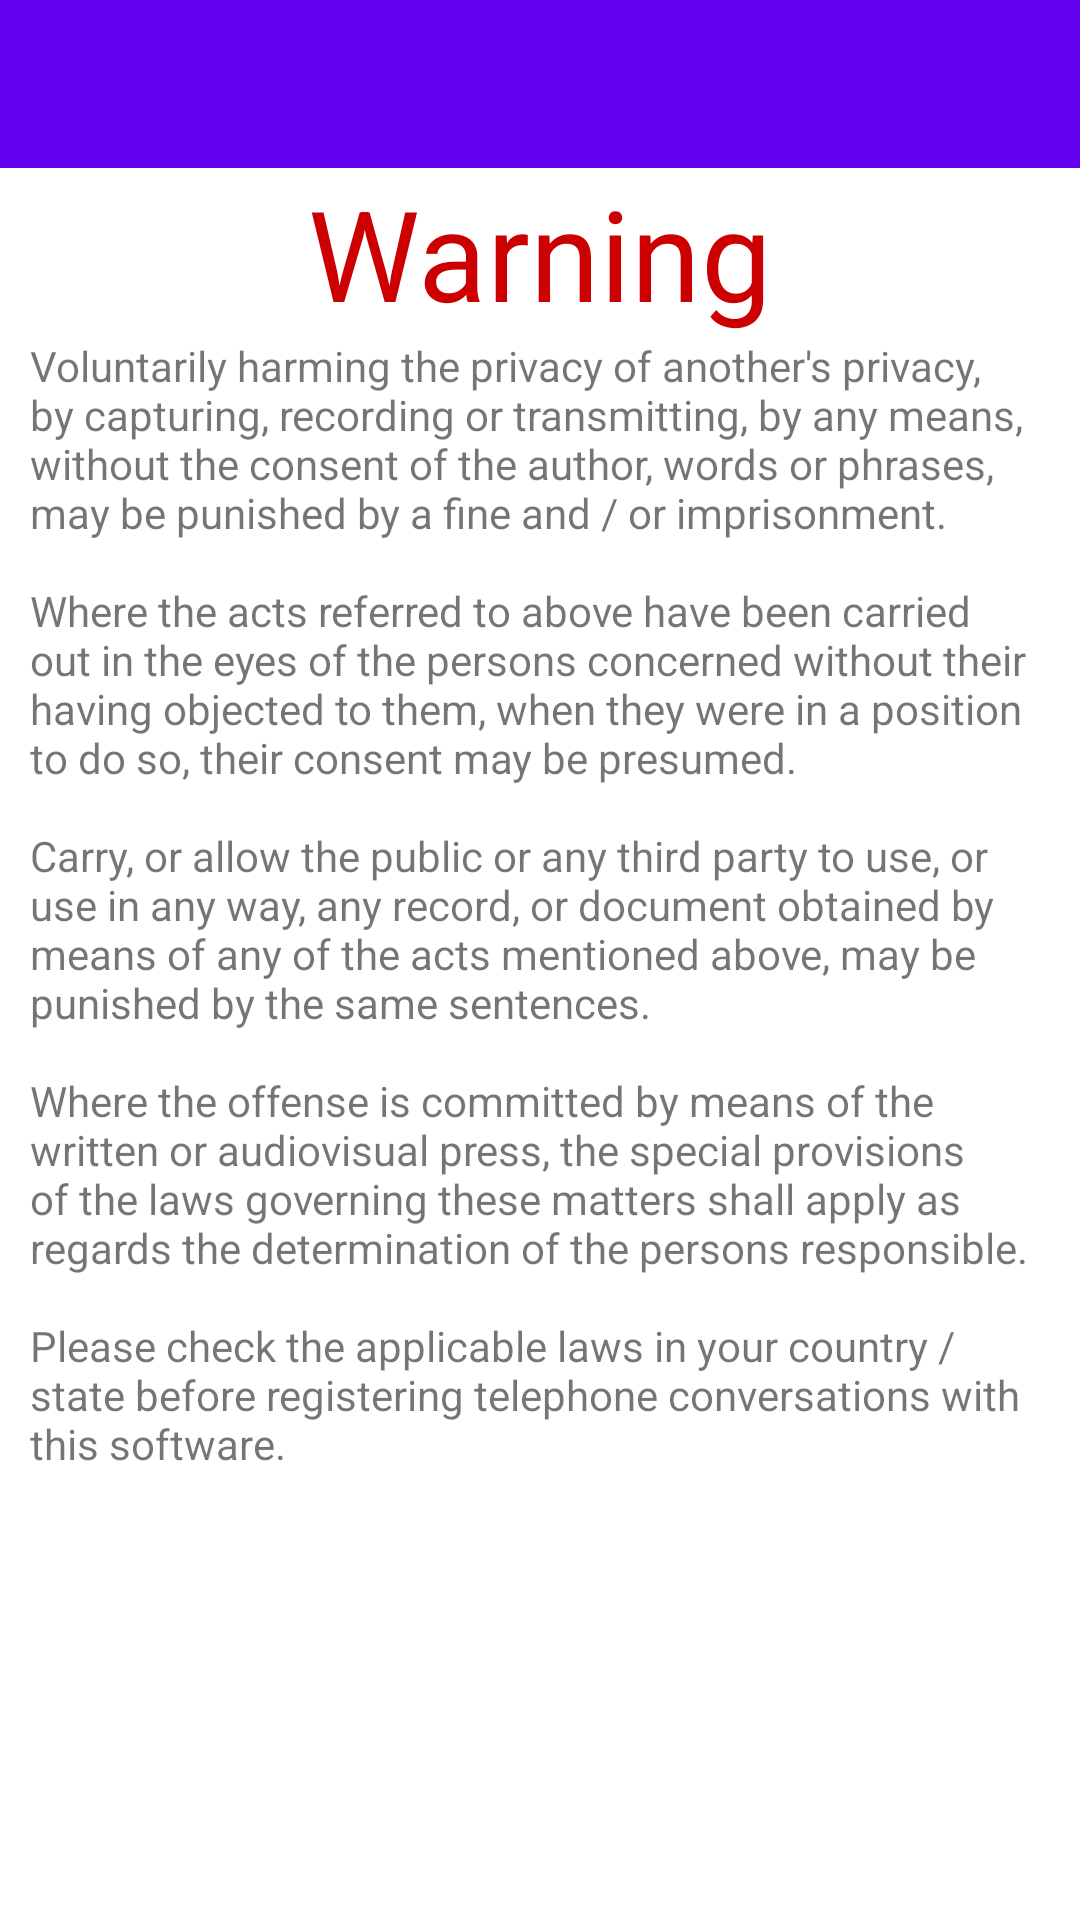

Here is an Android app screen rendered from its layout file. Give the layout XML and the strings, colors and styles it references.
<!-- AndroidManifest.xml: fallback theme Theme.MaterialComponents.DayNight.NoActionBar -->
<!-- res/layout/terms.xml -->
<?xml version="1.0" encoding="utf-8"?>
<LinearLayout
    xmlns:android="http://schemas.android.com/apk/res/android"
	android:id="@+id/about"
	android:orientation="vertical"
	android:layout_width="fill_parent"
	android:layout_height="wrap_content"
	>

	<android.support.v7.widget.Toolbar
		android:id="@+id/terms_toolbar"
		android:minHeight="?attr/actionBarSize"
		android:layout_width="match_parent"
		android:layout_height="wrap_content"
		android:background="?attr/colorPrimary"
		android:theme="?attr/actionBarStyle"
		>
	</android.support.v7.widget.Toolbar>

	<ScrollView
		android:layout_width="fill_parent"
		android:layout_height="wrap_content"
		>
		
		<LinearLayout 
			android:layout_width="wrap_content"
			android:layout_height="wrap_content"
			android:orientation="vertical"
			android:gravity="center_horizontal"
			android:layout_centerInParent="true"
			android:paddingLeft="10dip"
			android:paddingRight="10dip"
			>
			
			<TextView
			    android:id="@+id/terms_of_use_warning"
			    android:text="@string/terms_of_use_warning"
			    android:layout_width="wrap_content"
				android:layout_height="wrap_content"
				android:layout_weight="1" android:textSize="42sp"
				android:textColor="@color/red"
				android:shadowColor="@color/red"
				/>
		
			<TextView
			    android:id="@+id/terms_of_use_text"
			    android:text="@string/terms_of_use_text"
			    android:layout_width="wrap_content"
				android:layout_height="wrap_content"
				android:layout_weight="1"
				/>
			
		</LinearLayout>
		
	</ScrollView>

</LinearLayout>
<!-- resources referenced by this layout -->
<resources>
  <color name="red">#cc0000</color>
  <string name="terms_of_use_text">@string/acquitment_text</string>
  <string name="terms_of_use_warning">@string/acquitment_warning</string>
</resources>
